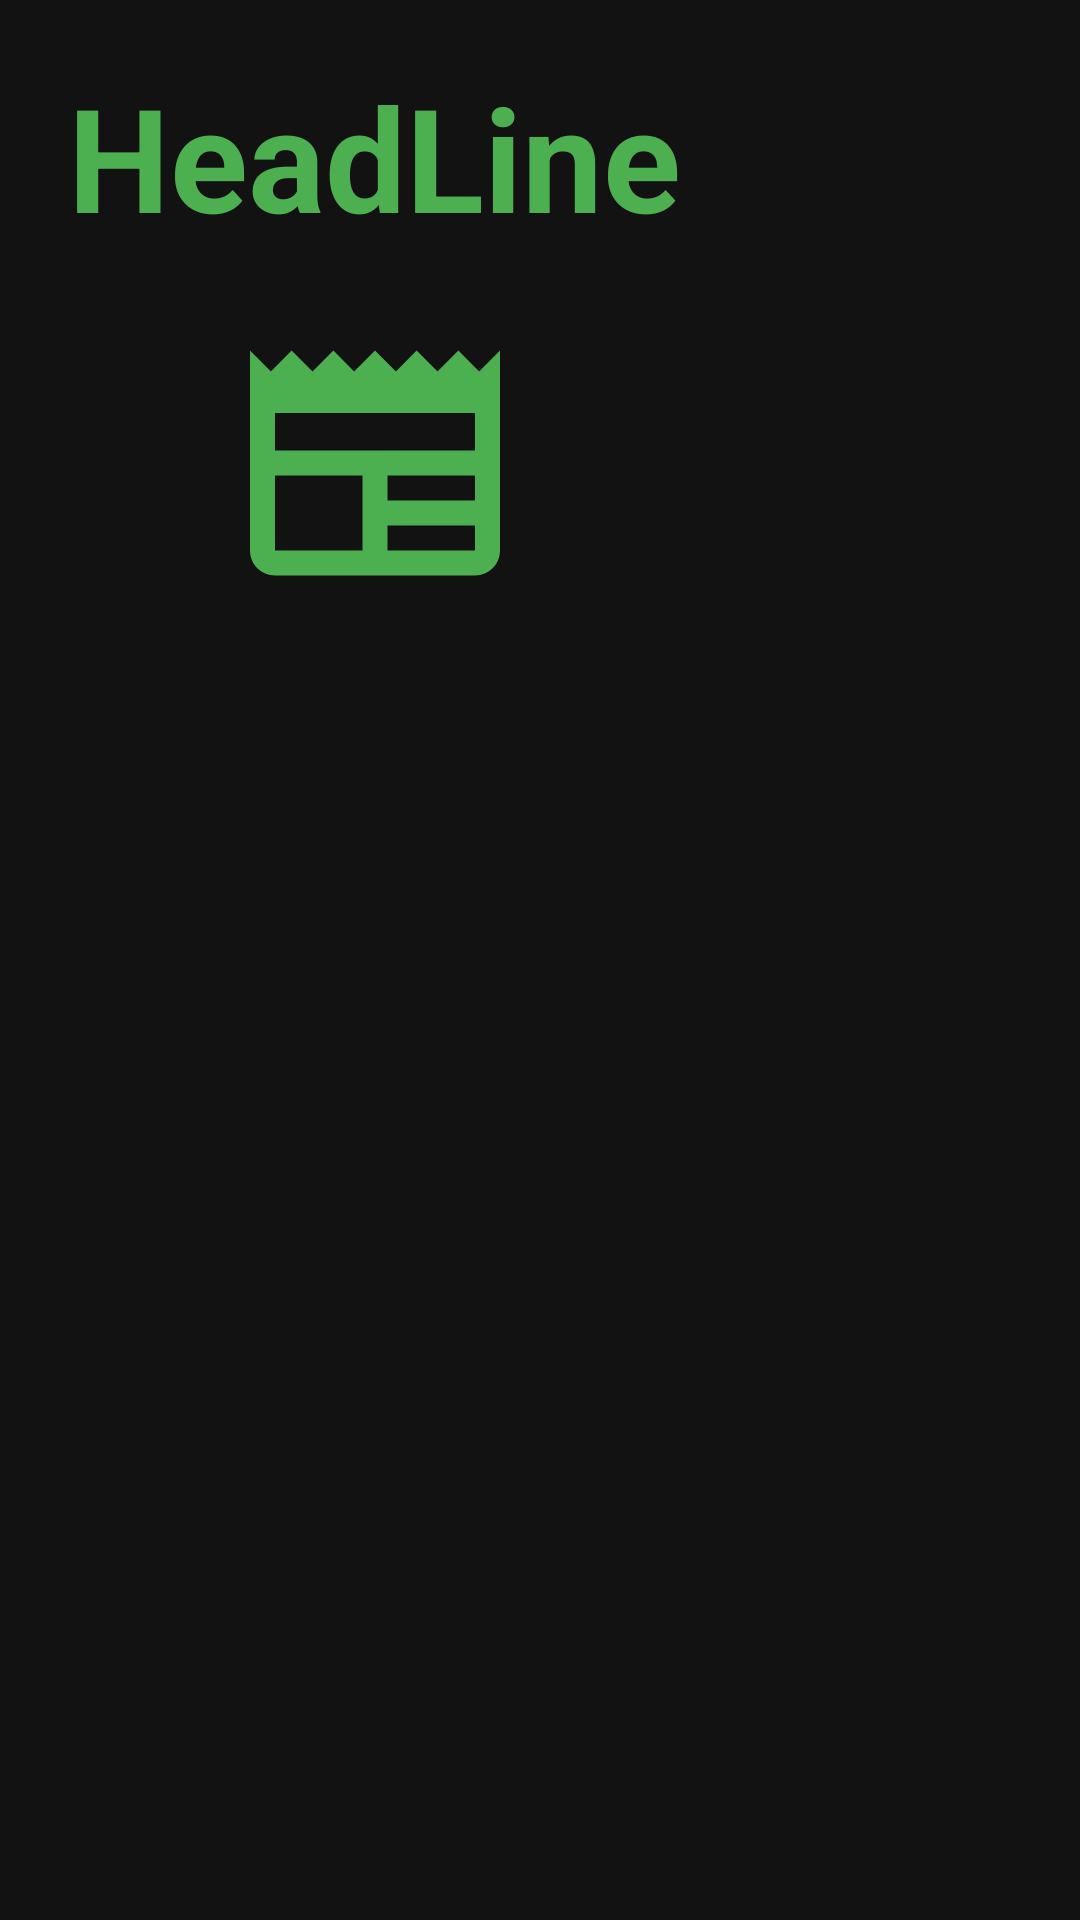

Layout XML and referenced resources for this Android screen:
<!-- AndroidManifest.xml: application theme Theme.Headline -->
<!-- res/layout/navigation_header.xml -->
<?xml version="1.0" encoding="utf-8"?>
<LinearLayout xmlns:android="http://schemas.android.com/apk/res/android"
    xmlns:app="http://schemas.android.com/apk/res-auto"
    xmlns:tools="http://schemas.android.com/tools"
    android:layout_width="match_parent"
    android:layout_height="match_parent">

    <LinearLayout
        android:layout_width="wrap_content"
        android:layout_height="wrap_content"
        android:orientation="vertical"
        android:gravity="center"
        >

        <TextView
            android:id="@+id/textView"
            android:layout_width="wrap_content"
            android:layout_height="wrap_content"
            android:layout_weight="1"
            android:text="@string/app_name"
            android:textSize="48sp"
            android:padding="20dp"
            android:textColor="#4CAF50"
            android:textStyle="bold"
            />

        <ImageView
            android:id="@+id/imageView"
            android:layout_width="250dp"
            android:layout_height="100dp"
            android:layout_weight="1"
            android:src="@drawable/newspaper" />


    </LinearLayout>
</LinearLayout>
<!-- resources referenced by this layout -->
<resources>
  <!-- drawable newspaper (drawable) -->
  <vector android:height="24dp" android:tint="#4CAF50"
      android:viewportHeight="24" android:viewportWidth="24"
      android:width="24dp" xmlns:android="http://schemas.android.com/apk/res/android">
      <path android:fillColor="@android:color/white" android:pathData="M22,3l-1.67,1.67L18.67,3L17,4.67L15.33,3l-1.66,1.67L12,3l-1.67,1.67L8.67,3L7,4.67L5.33,3L3.67,4.67L2,3v16c0,1.1 0.9,2 2,2l16,0c1.1,0 2,-0.9 2,-2V3zM11,19H4v-6h7V19zM20,19h-7v-2h7V19zM20,15h-7v-2h7V15zM20,11H4V8h16V11z"/>
  </vector>
  <string name="app_name">HeadLine</string>
  <style name="Theme.Headline" parent="Theme.MaterialComponents.NoActionBar">
          
          <item name="colorPrimary">@color/primary</item>
          <item name="colorPrimaryVariant">@color/purple_700</item>
          <item name="colorOnPrimary">@color/white</item>
          
          <item name="colorSecondary">@color/teal_200</item>
          <item name="colorSecondaryVariant">@color/teal_700</item>
          <item name="colorOnSecondary">@color/black</item>
          
          <item name="android:statusBarColor">?attr/colorPrimary</item>
          
      </style>
  <color name="primary">#4CAF50</color>
  <color name="purple_700">#FF3700B3</color>
  <color name="white">#FFFFFFFF</color>
  <color name="teal_200">#FF03DAC5</color>
  <color name="teal_700">#FF018786</color>
  <color name="black">#FF000000</color>
</resources>
